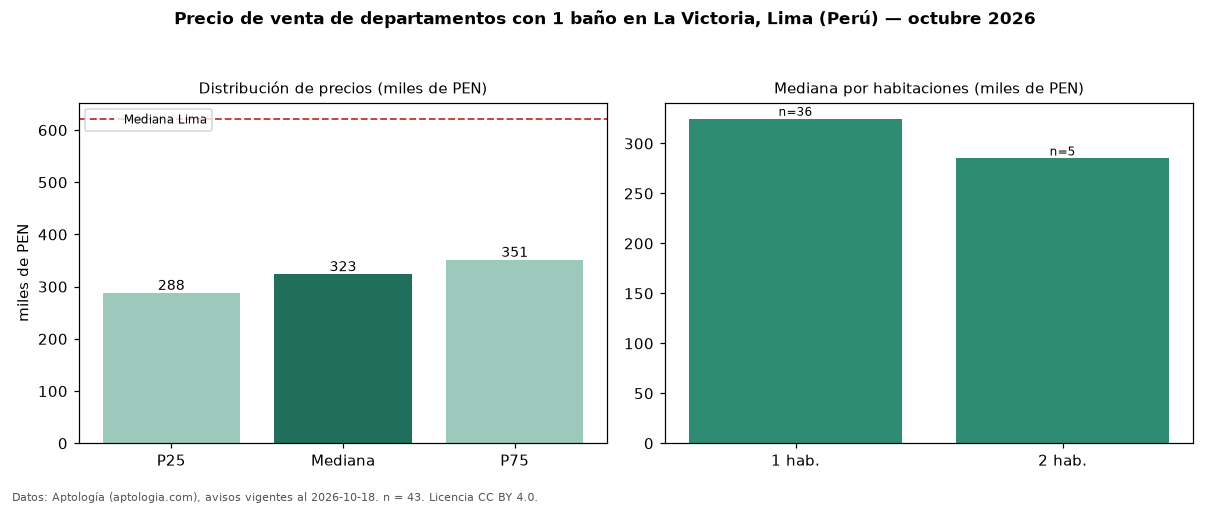

Data behind this chart, as committed beside it:
seccion, metrica, valor, moneda, n
filtro, ban1, con 1 baño, , 43
precio, p25, 287594, PEN, 43
precio, mediana, 323429, PEN, 43
precio, p75, 350882, PEN, 43
precio, minimo, 246384, PEN, 43
precio, maximo, 668000, PEN, 43
m2, mediana_precio_m2, 7701, PEN, 42
m2, area_mediana_m2, 41.0, m2, 42
admin, mediana_admin_mes, 1.0, PEN, 16
banos, mediana_banos, 1.0, , 
habitaciones, 1, 324714, PEN, 36
habitaciones, 2, 285000, PEN, 5
ciudad, mediana_ciudad_referencia, 621600, PEN, 
ciudad, mediana_m2_ciudad, 7343, PEN, 
fuente, fecha_datos, 2026-10-18, , 
fuente, atribucion, https://www.aptologia.com/pe/venta/lima, , 
fuente, licencia, CC BY 4.0, , 
